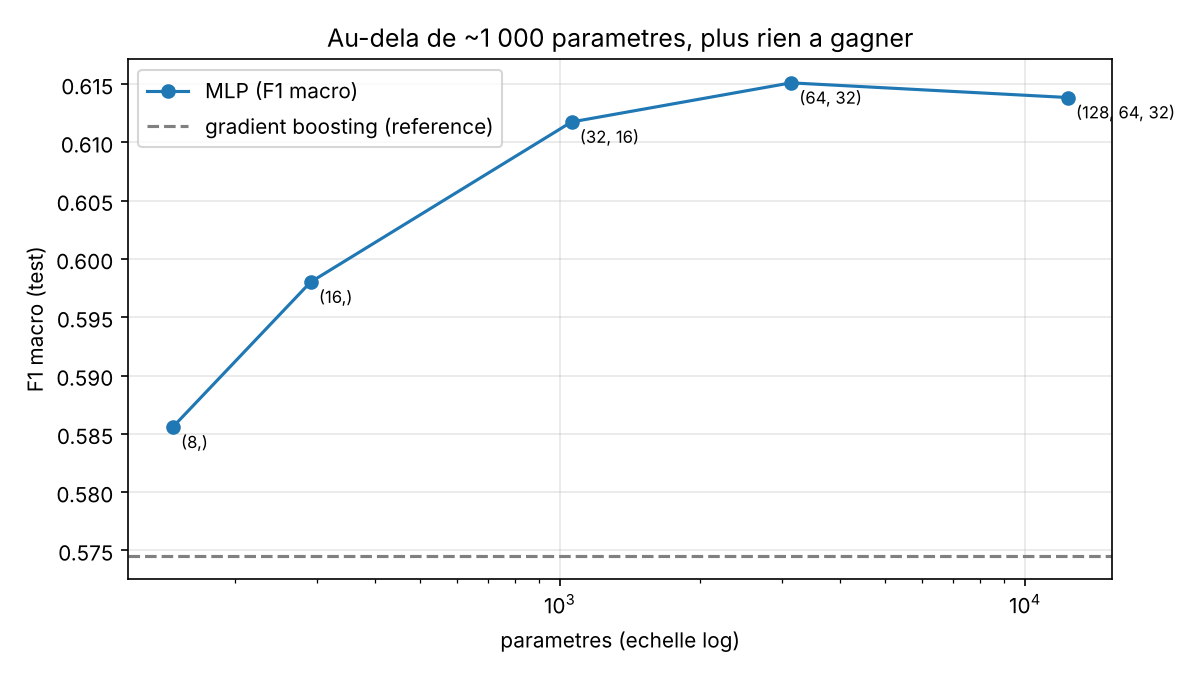

The table this chart was drawn from, first rows:
K, classes, n_entrees, couches, params, accuracy, acc_equilibree, f1_macro, ref_majoritaire, epochs, temps_s
K3, 3.0, 14.0, (8,), 147.0, 0.6023, 0.613, 0.5856, 0.553, 15.0, 15.6
K3, 3.0, 14.0, (16,), 291.0, 0.6127, 0.6275, 0.598, 0.553, 60.0, 46.0
K3, 3.0, 14.0, (32, 16), 1059, 0.6277, 0.6357, 0.6118, 0.553, 48.0, 43.0
K3, 3.0, 14.0, (64, 32), 3139, 0.6308, 0.6393, 0.6151, 0.553, 25.0, 24.0
K3, 3.0, 14.0, (128, 64, 32), 12355, 0.6298, 0.6377, 0.6139, 0.553, 24.0, 27.0
K3, , , gradient boosting (reference), , 0.5789, 0.6394, 0.5746, , , 
